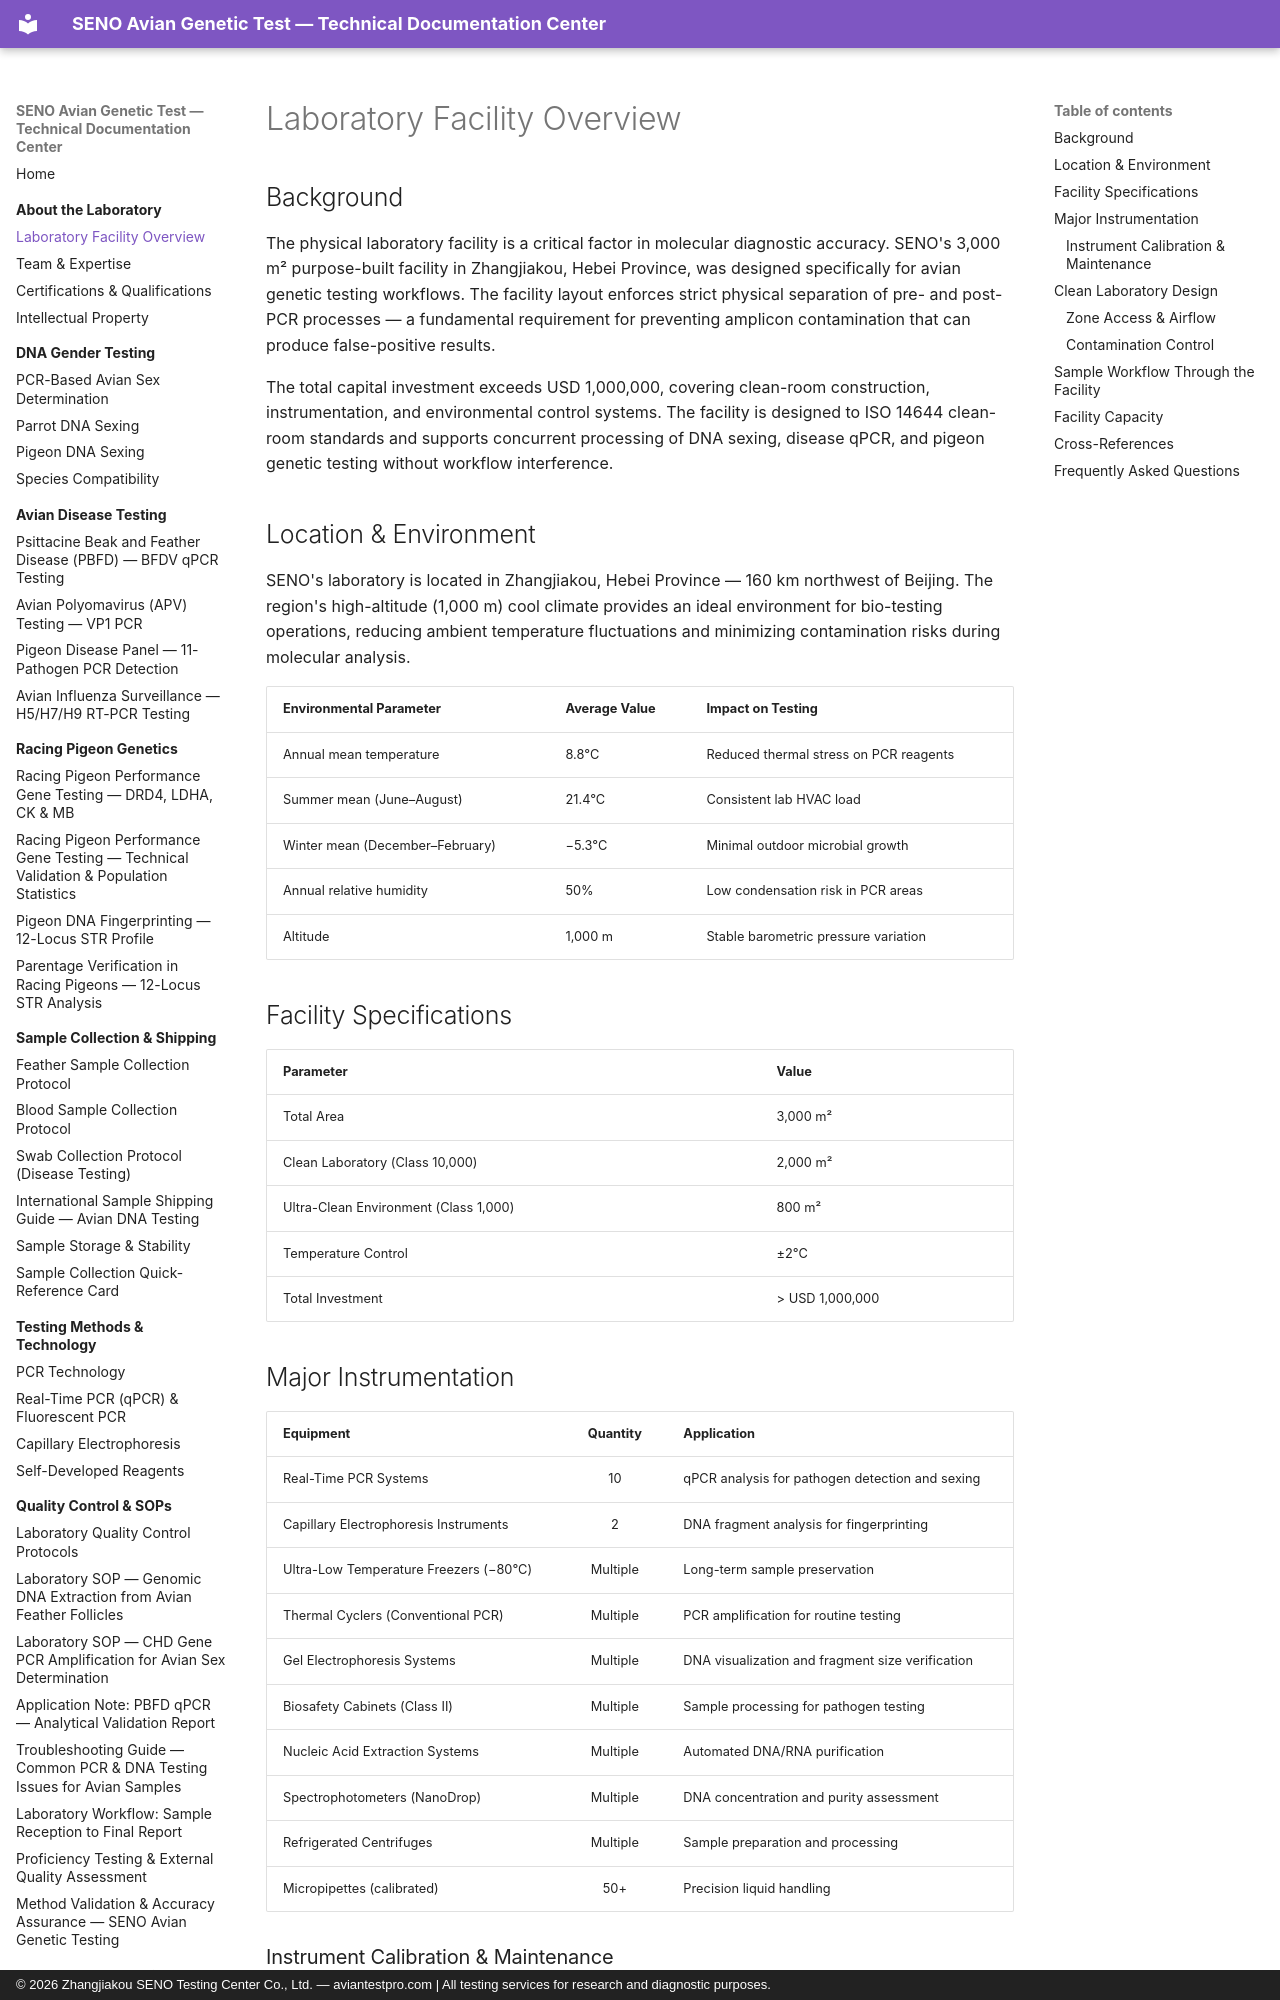

repository: martinxionbiotech-max/aviantestpro.com · page: about/facility-overview/index.html · generator: mkdocs · copyright: © 2026 Zhangjiakou SENO Testing Center Co., Ltd. — aviantestpro.com | All testing services for research and diagnostic purposes.

---title: Laboratory Facility Overview – SENO Avian Testing Center
description: SENO's 3,000 m² certified laboratory facility in Zhangjiakou with Class 10,000 and Class 1,000 clean rooms, qPCR instruments, and contamination-controlled unidirectional workflow for avian diagnostics.
canonical: https://aviantestpro.com/knowledge/about/facility-overview
datePublished: 2026-01-15
dateModified: 2026-08-01---
canonical: https://aviantestpro.com/knowledge/about/facility-overview


# Laboratory Facility Overview


## Background

The physical laboratory facility is a critical factor in molecular diagnostic accuracy. SENO's 3,000 m² purpose-built facility in Zhangjiakou, Hebei Province, was designed specifically for avian genetic testing workflows. The facility layout enforces strict physical separation of pre- and post-PCR processes — a fundamental requirement for preventing amplicon contamination that can produce false-positive results.

The total capital investment exceeds USD 1,000,000, covering clean-room construction, instrumentation, and environmental control systems. The facility is designed to ISO 14644 clean-room standards and supports concurrent processing of DNA sexing, disease qPCR, and pigeon genetic testing without workflow interference.

## Location & Environment

SENO's laboratory is located in Zhangjiakou, Hebei Province — 160 km northwest of Beijing. The region's high-altitude (1,000 m) cool climate provides an ideal environment for bio-testing operations, reducing ambient temperature fluctuations and minimizing contamination risks during molecular analysis.

| Environmental Parameter | Average Value | Impact on Testing |
|:------------------------|:--------------|:------------------|
| Annual mean temperature | 8.8°C | Reduced thermal stress on PCR reagents |
| Summer mean (June–August) | 21.4°C | Consistent lab HVAC load |
| Winter mean (December–February) | −5.3°C | Minimal outdoor microbial growth |
| Annual relative humidity | 50% | Low condensation risk in PCR areas |
| Altitude | 1,000 m | Stable barometric pressure variation |

## Facility Specifications

| Parameter | Value |
|:----------|:------|
| Total Area | 3,000 m² |
| Clean Laboratory (Class 10,000) | 2,000 m² |
| Ultra-Clean Environment (Class 1,000) | 800 m² |
| Temperature Control | ±2°C |
| Total Investment | > USD 1,000,000 |

## Major Instrumentation

| Equipment | Quantity | Application |
|:----------|:--------:|:------------|
| Real-Time PCR Systems | 10 | qPCR analysis for pathogen detection and sexing |
| Capillary Electrophoresis Instruments | 2 | DNA fragment analysis for fingerprinting |
| Ultra-Low Temperature Freezers (−80°C) | Multiple | Long-term sample preservation |
| Thermal Cyclers (Conventional PCR) | Multiple | PCR amplification for routine testing |
| Gel Electrophoresis Systems | Multiple | DNA visualization and fragment size verification |
| Biosafety Cabinets (Class II) | Multiple | Sample processing for pathogen testing |
| Nucleic Acid Extraction Systems | Multiple | Automated DNA/RNA purification |
| Spectrophotometers (NanoDrop) | Multiple | DNA concentration and purity assessment |
| Refrigerated Centrifuges | Multiple | Sample preparation and processing |
| Micropipettes (calibrated) | 50+ | Precision liquid handling |
